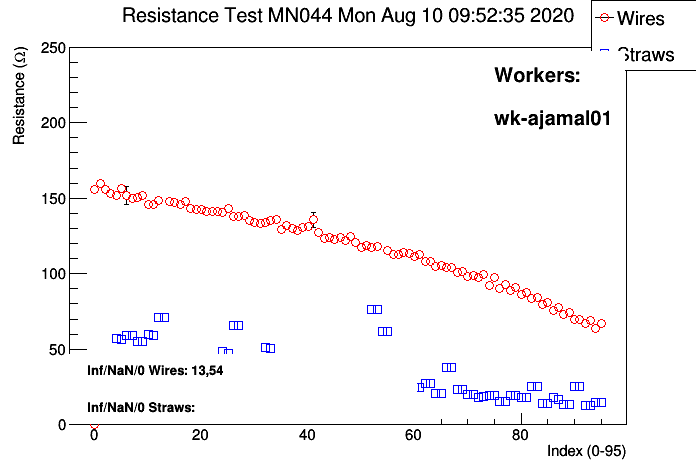

The table this chart was drawn from, first rows:
# Position, wire/straw, resistance mean, resistance sigma, nvalues
#
#  datetime: 20200810095235
#
#  workerids: wk-ajamal01
#
#  panelid:MN044
#
#  Position, wire/straw, ADC values..., resistance, PASS?
0, 0, inf, inf, nan
0, 0, 34.91, 0.1315, 100
0, 1, 156.1, 0.324, 100
1, 0, 34.76, 0.1506, 100
1, 1, 159.8, 0.3434, 100
2, 0, 38.62, 2.02, 100
2, 1, 155.9, 0.4239, 100
3, 0, 42.26, 0.1373, 100
3, 1, 153.1, 0.3123, 100
4, 0, 57.22, 0.2084, 100
4, 1, inf, inf, nan
4, 1, 151.9, 0.3098, 100
5, 0, 56.71, 0.1778, 100
5, 1, 156.7, 0.3532, 100
6, 0, 59.34, 0.203, 100
6, 1, 151.6, 5.974, 99
7, 0, 59.2, 0.1857, 100
7, 1, 150.1, 0.3472, 100
8, 0, 55.05, 0.2245, 100
8, 1, 150.7, 0.3074, 100
9, 0, 55.02, 0.1872, 100
9, 1, 151.9, 0.3663, 100
10, 0, 59.68, 0.423, 100
10, 1, 146.1, 0.363, 100
11, 0, 59.38, 0.2001, 100
11, 1, 145.8, 0.406, 100
12, 0, 71.09, 0.1969, 100
12, 1, 148.3, 0.3402, 100
13, 0, 71.17, 0.2137, 100
14, 0, inf, inf, nan
14, 0, 30.05, 0.1382, 100
14, 1, 148.1, 0.4087, 100
15, 0, 30.34, 0.1285, 100
15, 1, 147.2, 0.3378, 100
16, 0, 36.76, 0.2044, 100
16, 1, 146, 0.3497, 100
17, 0, 30.32, 0.1152, 100
17, 1, 147.7, 0.4503, 100
18, 0, 35.15, 3.495, 96
18, 1, 143.2, 0.2868, 100
19, 0, 31.83, 0.1206, 100
19, 1, 142.8, 0.3678, 100
20, 0, 43.5, 0.1594, 100
20, 1, 142.4, 0.3922, 100
21, 0, 43.6, 0.1701, 100
21, 1, 141.5, 0.2888, 100
22, 0, 41.29, 0.1322, 100
22, 1, 141, 0.3024, 100
23, 0, 41.31, 0.1365, 100
23, 1, 141, 0.3077, 100
24, 0, 48.6, 0.6895, 100
24, 1, 140.4, 0.31, 100
... 147 more rows
